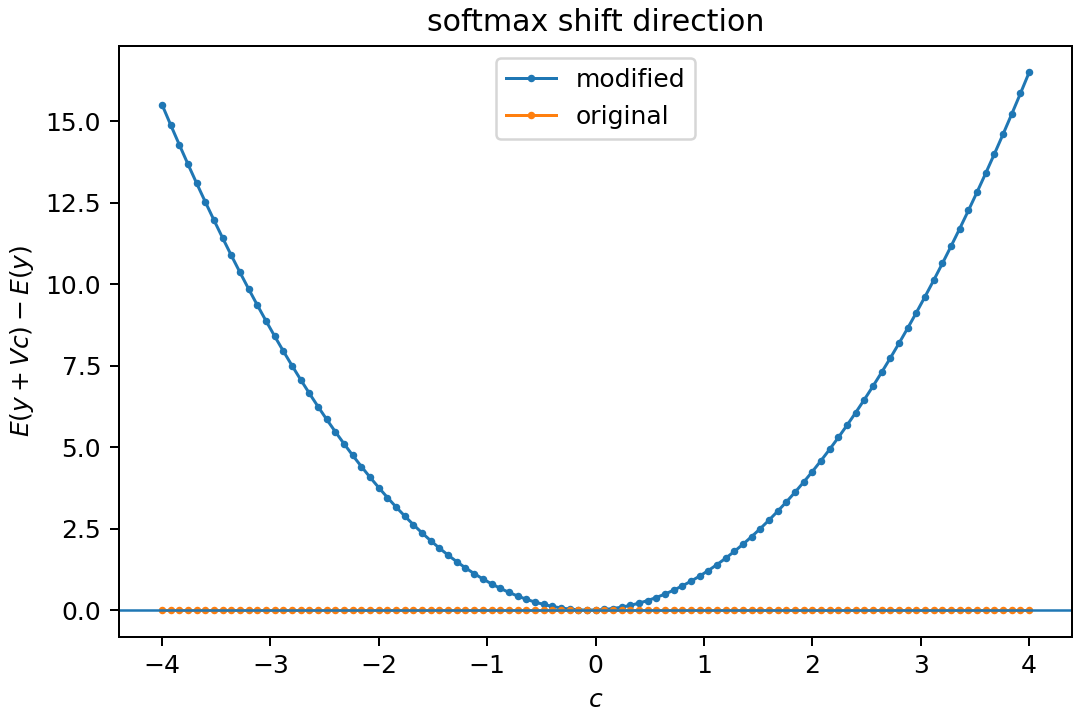

The table this chart was drawn from, first rows:
c, E, E_minus_E0, y1, y2, energy_type
-4.0, -0.386, -2.220446049250313e-16, -3.7, -4.7, original
-3.92, -0.386, -2.220446049250313e-16, -3.62, -4.62, original
-3.84, -0.386, -2.220446049250313e-16, -3.54, -4.54, original
-3.76, -0.386, -2.220446049250313e-16, -3.46, -4.46, original
-3.68, -0.386, -2.220446049250313e-16, -3.38, -4.38, original
-3.6, -0.386, -2.220446049250313e-16, -3.3, -4.3, original
-3.52, -0.386, 2.220446049250313e-16, -3.22, -4.22, original
-3.44, -0.386, -2.220446049250313e-16, -3.14, -4.14, original
-3.36, -0.386, -2.220446049250313e-16, -3.06, -4.06, original
-3.28, -0.386, 2.220446049250313e-16, -2.98, -3.98, original
-3.2, -0.386, 2.220446049250313e-16, -2.9, -3.9, original
-3.12, -0.386, -2.220446049250313e-16, -2.82, -3.82, original
-3.04, -0.386, -2.220446049250313e-16, -2.74, -3.74, original
-2.96, -0.386, 2.220446049250313e-16, -2.66, -3.66, original
-2.88, -0.386, -2.220446049250313e-16, -2.58, -3.58, original
-2.8, -0.386, -2.220446049250313e-16, -2.5, -3.5, original
-2.72, -0.386, -2.220446049250313e-16, -2.42, -3.42, original
-2.64, -0.386, -2.220446049250313e-16, -2.34, -3.34, original
-2.56, -0.386, -2.220446049250313e-16, -2.26, -3.26, original
-2.48, -0.386, -2.220446049250313e-16, -2.18, -3.18, original
-2.4, -0.386, 2.220446049250313e-16, -2.1, -3.1, original
-2.32, -0.386, 0.0, -2.02, -3.02, original
-2.24, -0.386, 2.220446049250313e-16, -1.94, -2.94, original
-2.16, -0.386, 2.220446049250313e-16, -1.86, -2.86, original
-2.08, -0.386, 2.220446049250313e-16, -1.78, -2.78, original
-2.0, -0.386, 2.220446049250313e-16, -1.7, -2.7, original
-1.92, -0.386, 2.220446049250313e-16, -1.62, -2.62, original
-1.84, -0.386, 2.220446049250313e-16, -1.54, -2.54, original
-1.76, -0.386, 2.220446049250313e-16, -1.46, -2.46, original
-1.68, -0.386, 0.0, -1.38, -2.38, original
-1.6, -0.386, 1.1102230246251565e-16, -1.3, -2.3, original
-1.52, -0.386, -1.1102230246251565e-16, -1.22, -2.22, original
-1.44, -0.386, -1.1102230246251565e-16, -1.14, -2.14, original
-1.36, -0.386, -1.1102230246251565e-16, -1.06, -2.06, original
-1.28, -0.386, 0.0, -0.98, -1.98, original
-1.2, -0.386, 0.0, -0.9, -1.9, original
-1.12, -0.386, 0.0, -0.82, -1.82, original
-1.04, -0.386, 0.0, -0.74, -1.74, original
-0.96, -0.386, 0.0, -0.66, -1.66, original
-0.88, -0.386, 0.0, -0.58, -1.58, original
-0.8, -0.386, 0.0, -0.5, -1.5, original
-0.72, -0.386, 0.0, -0.42, -1.42, original
-0.64, -0.386, 0.0, -0.34, -1.34, original
-0.56, -0.386, 0.0, -0.26, -1.26, original
-0.48, -0.386, 0.0, -0.18, -1.18, original
-0.4, -0.386, 0.0, -0.1, -1.1, original
-0.32, -0.386, 0.0, -0.02, -1.02, original
-0.24, -0.386, 0.0, 0.06, -0.94, original
-0.16, -0.386, 0.0, 0.14, -0.86, original
-0.08, -0.386, 0.0, 0.22, -0.78, original
0.0, -0.386, 0.0, 0.3, -0.7, original
0.08, -0.386, 0.0, 0.38, -0.62, original
0.16, -0.386, 0.0, 0.46, -0.54, original
0.24, -0.386, 0.0, 0.54, -0.46, original
0.32, -0.386, 0.0, 0.62, -0.38, original
0.4, -0.386, 0.0, 0.7, -0.3, original
0.48, -0.386, 1.1102230246251565e-16, 0.78, -0.22, original
0.56, -0.386, 0.0, 0.86, -0.14, original
0.64, -0.386, 0.0, 0.94, -0.06, original
0.72, -0.386, 1.1102230246251565e-16, 1.02, 0.02, original
... 142 more rows
